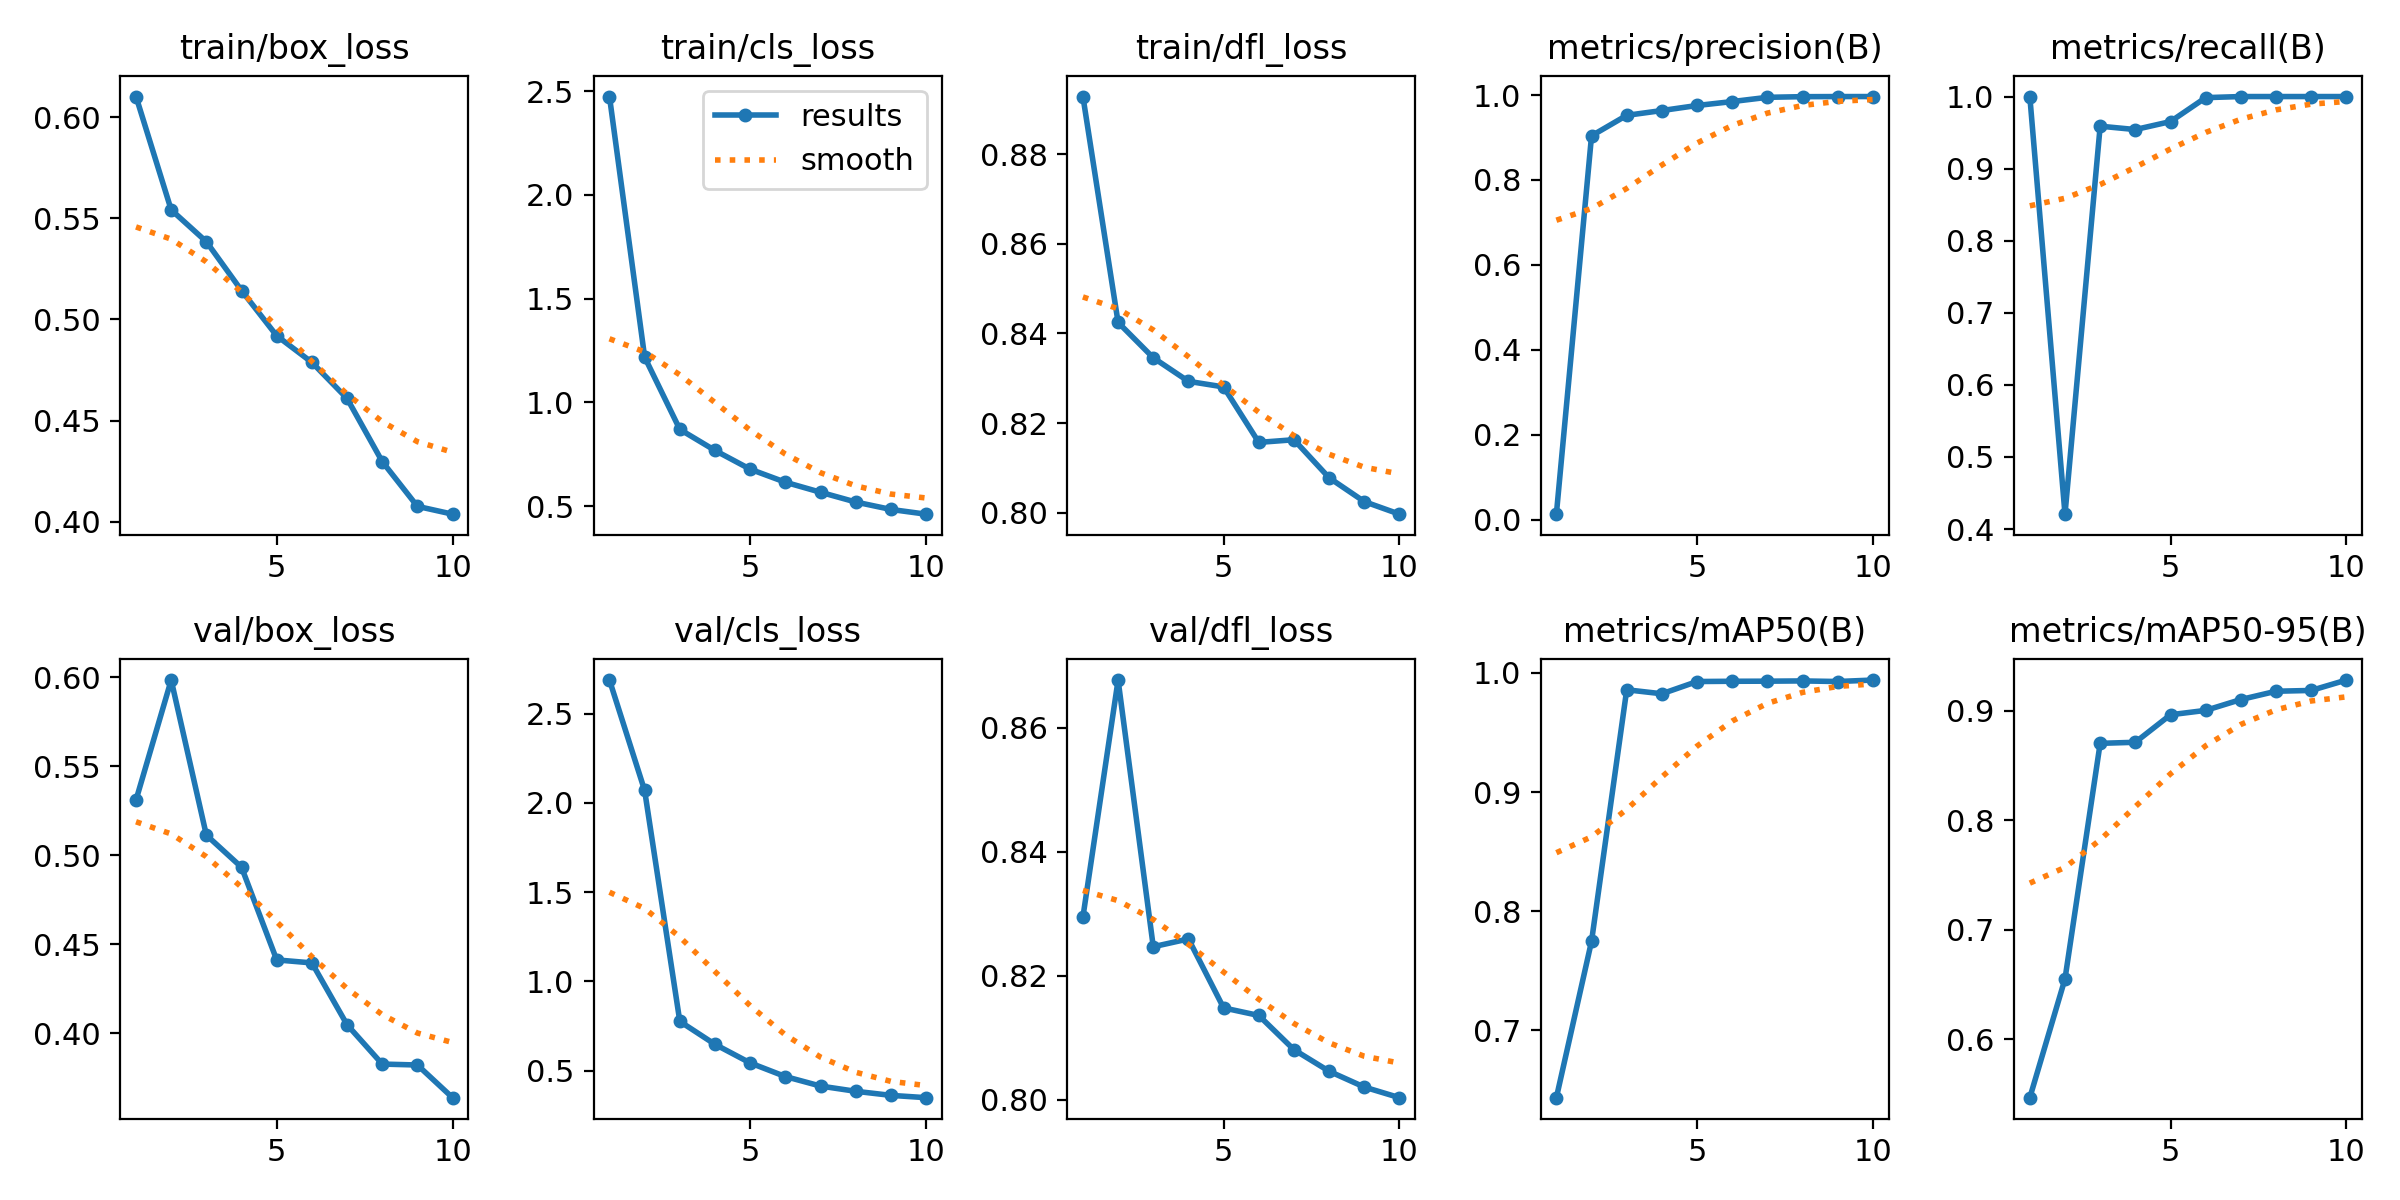

The file beside this chart, header and first rows:
epoch, train/box_loss, train/cls_loss, train/dfl_loss, metrics/precision(B), metrics/recall(B), metrics/mAP50(B), metrics/mAP50-95(B), val/box_loss, val/cls_loss, val/dfl_loss, lr/pg0, lr/pg1, lr/pg2
1, 0.6102, 2.474, 0.8929, 0.01312, 1, 0.6436, 0.5467, 0.531, 2.687, 0.8295, 0.000467, 0.000467, 0.000467
2, 0.5542, 1.218, 0.8425, 0.904, 0.4206, 0.7748, 0.6551, 0.5984, 2.069, 0.8677, 0.0008499, 0.0008499, 0.0008499
3, 0.5384, 0.87, 0.8346, 0.9522, 0.9589, 0.9859, 0.8701, 0.5113, 0.7768, 0.8247, 0.001139, 0.001139, 0.001139
4, 0.5143, 0.7685, 0.8293, 0.9635, 0.9542, 0.9825, 0.871, 0.4933, 0.6482, 0.8259, 0.001005, 0.001005, 0.001005
5, 0.4919, 0.6781, 0.8281, 0.9753, 0.9653, 0.9928, 0.8962, 0.4412, 0.5442, 0.8148, 0.0008631, 0.0008631, 0.0008631
6, 0.4788, 0.6153, 0.8157, 0.9846, 0.9985, 0.993, 0.9001, 0.4395, 0.4679, 0.8136, 0.0007216, 0.0007216, 0.0007216
7, 0.461, 0.567, 0.8163, 0.9946, 1, 0.9931, 0.91, 0.4048, 0.4147, 0.8081, 0.0005802, 0.0005802, 0.0005802
8, 0.4298, 0.5199, 0.8078, 0.9961, 1, 0.9933, 0.9176, 0.3827, 0.3855, 0.8046, 0.0004387, 0.0004387, 0.0004387
9, 0.4076, 0.4841, 0.8025, 0.9964, 1, 0.9928, 0.9183, 0.3822, 0.3626, 0.802, 0.0002972, 0.0002972, 0.0002972
10, 0.4037, 0.4613, 0.7997, 0.9964, 1, 0.994, 0.9278, 0.3639, 0.3497, 0.8003, 0.0001558, 0.0001558, 0.0001558
